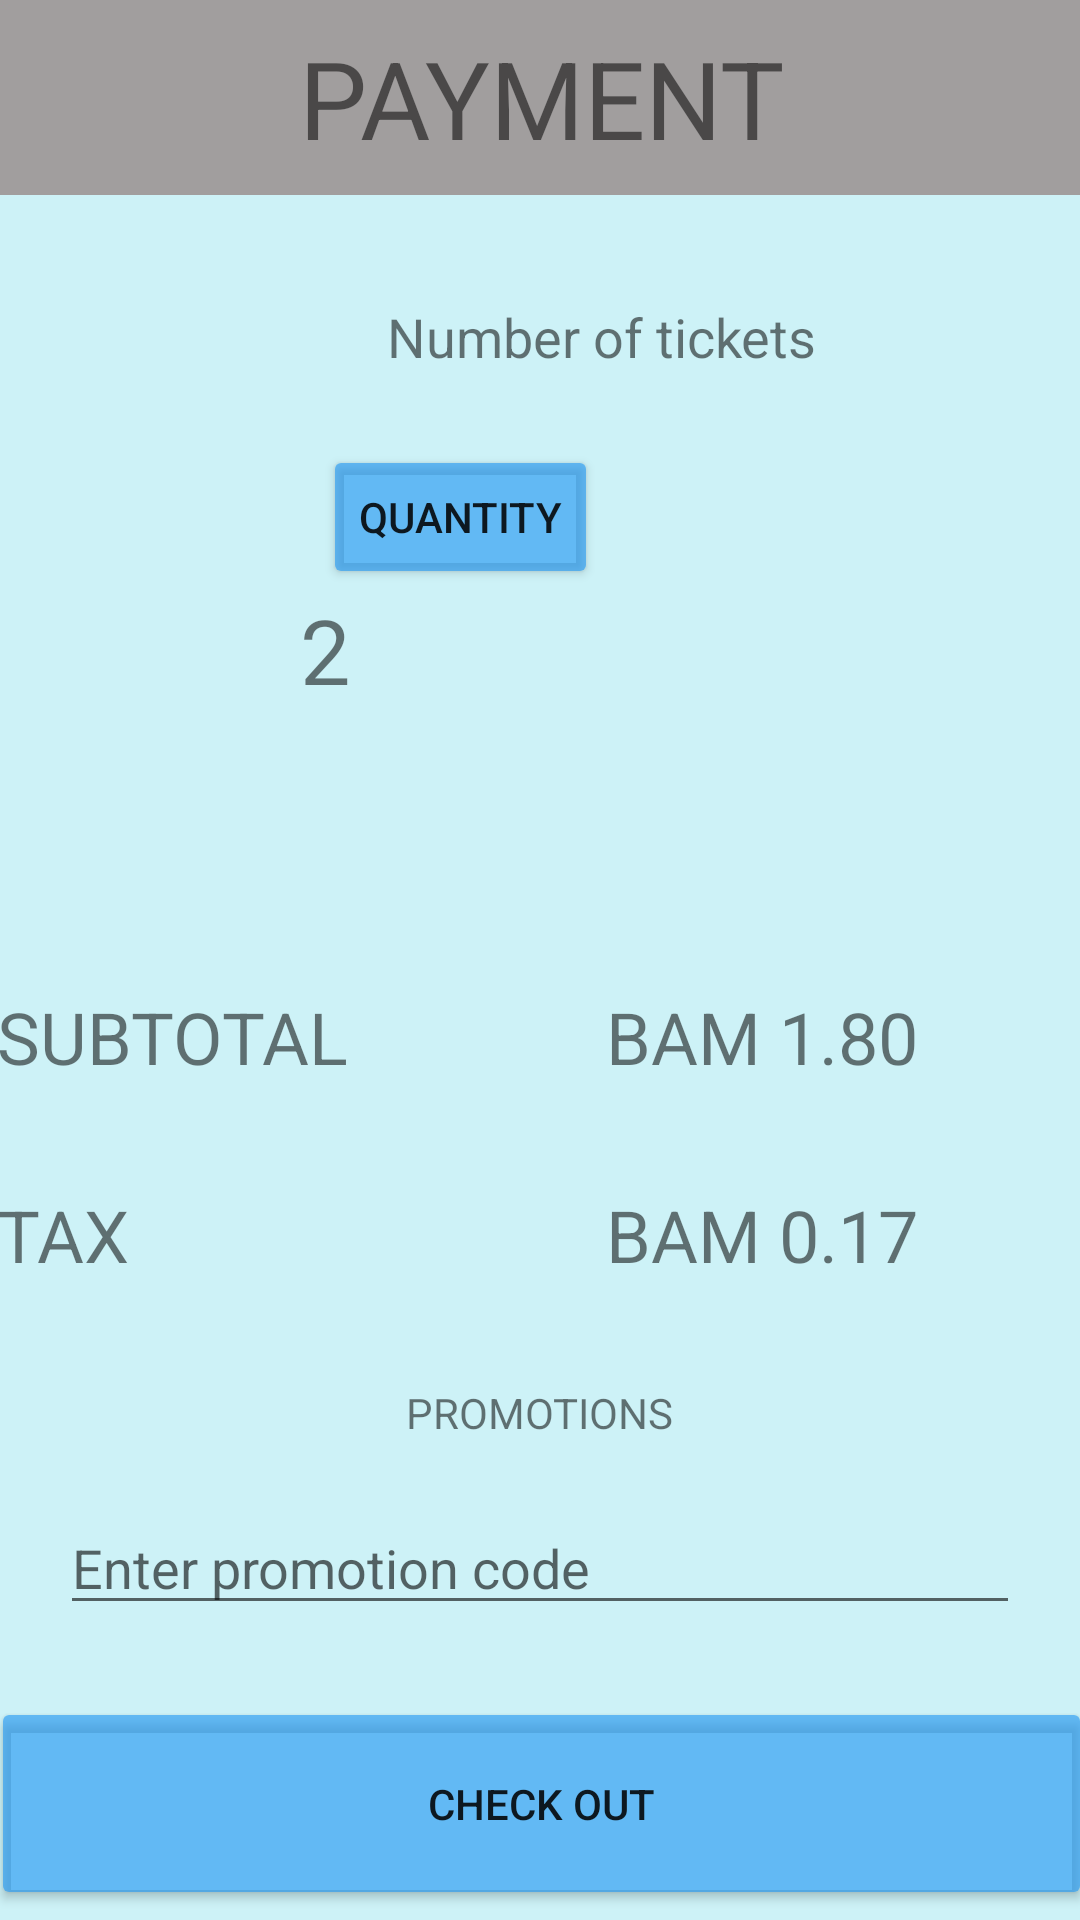

Produce the Android XML layout that renders to this screen, including the resource entries it uses.
<!-- AndroidManifest.xml: application theme Theme.Sarajevo_transportation_hci -->
<!-- res/layout/payment.xml -->
<?xml version="1.0" encoding="utf-8"?>
<androidx.constraintlayout.widget.ConstraintLayout xmlns:android="http://schemas.android.com/apk/res/android"
    xmlns:app="http://schemas.android.com/apk/res-auto"
    xmlns:tools="http://schemas.android.com/tools"
    android:layout_width="match_parent"
    android:layout_height="match_parent"
    android:background="#3200BCD4">

    <ImageView
        android:id="@+id/imageView3"
        android:layout_width="97dp"
        android:layout_height="100dp"
        android:layout_marginStart="8dp"
        android:layout_marginLeft="8dp"
        android:layout_marginTop="100dp"
        app:layout_constraintStart_toStartOf="parent"
        app:layout_constraintTop_toTopOf="parent"
        tools:srcCompat="@android:drawable/ic_menu_gallery" />

    <TextView
        android:id="@+id/textView9"
        android:layout_width="wrap_content"
        android:layout_height="wrap_content"
        android:layout_marginStart="24dp"
        android:layout_marginLeft="24dp"
        android:layout_marginTop="100dp"
        android:text="Number of tickets"
        android:textSize="18sp"
        app:layout_constraintStart_toEndOf="@+id/imageView3"
        app:layout_constraintTop_toTopOf="parent" />

    <Button
        android:id="@+id/button4"
        android:layout_width="wrap_content"
        android:layout_height="wrap_content"
        android:layout_marginTop="24dp"
        android:layout_marginEnd="158dp"
        android:layout_marginRight="158dp"
        android:text="Quantity"
        app:backgroundTint="#9E2196F3"
        app:layout_constraintEnd_toEndOf="parent"
        app:layout_constraintStart_toEndOf="@+id/imageView3"
        app:layout_constraintTop_toBottomOf="@+id/textView9" />

    <TextView
        android:id="@+id/textView10"
        android:layout_width="107dp"
        android:layout_height="33dp"
        android:layout_marginEnd="158dp"
        android:layout_marginRight="158dp"
        android:text="2"
        android:textSize="30sp"
        app:layout_constraintEnd_toEndOf="parent"
        app:layout_constraintStart_toEndOf="@+id/imageView3"
        app:layout_constraintTop_toBottomOf="@+id/button4" />

    <TextView
        android:id="@+id/textView11"
        android:layout_width="129dp"
        android:layout_height="50dp"
        android:layout_marginStart="24dp"
        android:layout_marginLeft="24dp"
        android:layout_marginTop="100dp"
        android:layout_marginEnd="100dp"
        android:layout_marginRight="100dp"
        android:text="SUBTOTAL"
        android:textSize="24sp"
        app:layout_constraintEnd_toStartOf="@+id/textView15"
        app:layout_constraintStart_toStartOf="parent"
        app:layout_constraintTop_toBottomOf="@+id/textView10" />

    <TextView
        android:id="@+id/textView14"
        android:layout_width="129dp"
        android:layout_height="50dp"
        android:layout_marginStart="24dp"
        android:layout_marginLeft="24dp"
        android:layout_marginTop="16dp"
        android:layout_marginEnd="100dp"
        android:layout_marginRight="100dp"
        android:text="TAX"
        android:textSize="24sp"
        app:layout_constraintEnd_toStartOf="@+id/textView16"
        app:layout_constraintStart_toStartOf="parent"
        app:layout_constraintTop_toBottomOf="@+id/textView11" />

    <TextView
        android:id="@+id/textView15"
        android:layout_width="129dp"
        android:layout_height="50dp"
        android:layout_marginTop="100dp"
        android:layout_marginEnd="29dp"
        android:layout_marginRight="29dp"
        android:text="BAM 1.80"
        android:textSize="24sp"
        app:layout_constraintEnd_toEndOf="parent"
        app:layout_constraintTop_toBottomOf="@+id/textView10" />

    <TextView
        android:id="@+id/textView16"
        android:layout_width="129dp"
        android:layout_height="50dp"
        android:layout_marginTop="16dp"
        android:layout_marginEnd="29dp"
        android:layout_marginRight="29dp"
        android:text="BAM 0.17"
        android:textSize="24sp"
        app:layout_constraintEnd_toEndOf="parent"
        app:layout_constraintTop_toBottomOf="@+id/textView15" />

    <TextView
        android:id="@+id/textView17"
        android:layout_width="wrap_content"
        android:layout_height="wrap_content"
        android:layout_marginStart="8dp"
        android:layout_marginLeft="8dp"
        android:layout_marginTop="16dp"
        android:layout_marginEnd="8dp"
        android:layout_marginRight="8dp"
        android:text="PROMOTIONS"
        android:textSize="14sp"
        app:layout_constraintEnd_toEndOf="parent"
        app:layout_constraintStart_toStartOf="parent"
        app:layout_constraintTop_toBottomOf="@+id/textView14" />

    <EditText
        android:id="@+id/userId"
        android:layout_width="match_parent"
        android:layout_height="wrap_content"
        android:layout_margin="20sp"
        android:layout_marginStart="16dp"
        android:layout_marginLeft="16dp"
        android:layout_marginEnd="16dp"
        android:layout_marginRight="16dp"
        android:hint="Enter promotion code"
        app:layout_constraintEnd_toEndOf="parent"
        app:layout_constraintStart_toStartOf="parent"
        app:layout_constraintTop_toBottomOf="@+id/textView17" />

    <Button
        android:id="@+id/button6"
        android:layout_width="367dp"
        android:layout_height="71dp"
        android:layout_marginStart="8dp"
        android:layout_marginLeft="8dp"
        android:layout_marginTop="24dp"
        android:layout_marginEnd="8dp"
        android:layout_marginRight="8dp"
        android:text="CHECK OUT"
        app:backgroundTint="#9E2196F3"
        app:layout_constraintEnd_toEndOf="parent"
        app:layout_constraintStart_toStartOf="parent"
        app:layout_constraintTop_toBottomOf="@+id/userId" />

    <TextView
        android:id="@+id/burgerBarMeniClick"
        android:layout_width="412dp"
        android:layout_height="65dp"
        android:background="#A19E9E"
        android:gravity="center"
        android:text="PAYMENT"
        android:textSize="36sp"
        app:layout_constraintEnd_toEndOf="parent"
        app:layout_constraintStart_toStartOf="parent"
        app:layout_constraintTop_toTopOf="parent" />

    <ImageView
        android:id="@+id/burgerBarMenu"
        android:layout_width="40dp"
        android:layout_height="39dp"
        android:layout_marginStart="16dp"
        android:layout_marginLeft="16dp"
        app:layout_constraintBottom_toBottomOf="@+id/burgerBarMeniClick"
        app:layout_constraintStart_toStartOf="parent"
        app:layout_constraintTop_toTopOf="parent"
        app:srcCompat="@drawable/hamburger" />

</androidx.constraintlayout.widget.ConstraintLayout>
<!-- resources referenced by this layout -->
<resources>
  <style name="Theme.Sarajevo_transportation_hci" parent="Theme.MaterialComponents.DayNight.DarkActionBar">
          
          <item name="colorPrimary">@color/purple_500</item>
          <item name="colorPrimaryVariant">@color/purple_700</item>
          <item name="colorOnPrimary">@color/white</item>
          
          <item name="colorSecondary">@color/teal_200</item>
          <item name="colorSecondaryVariant">@color/teal_700</item>
          <item name="colorOnSecondary">@color/black</item>
          
          <item name="android:statusBarColor" tools:targetApi="l">?attr/colorPrimaryVariant</item>
          
      </style>
  <!-- not gathered from this repository: default colours our renderer supplied (Android Studio template values) -->
  <color name="purple_500">#FF6200EE</color>
  <color name="purple_700">#FF3700B3</color>
  <color name="teal_200">#FF03DAC5</color>
  <color name="teal_700">#FF018786</color>
  <color name="black">#FF000000</color>
  <color name="white">#FFFFFFFF</color>
</resources>
